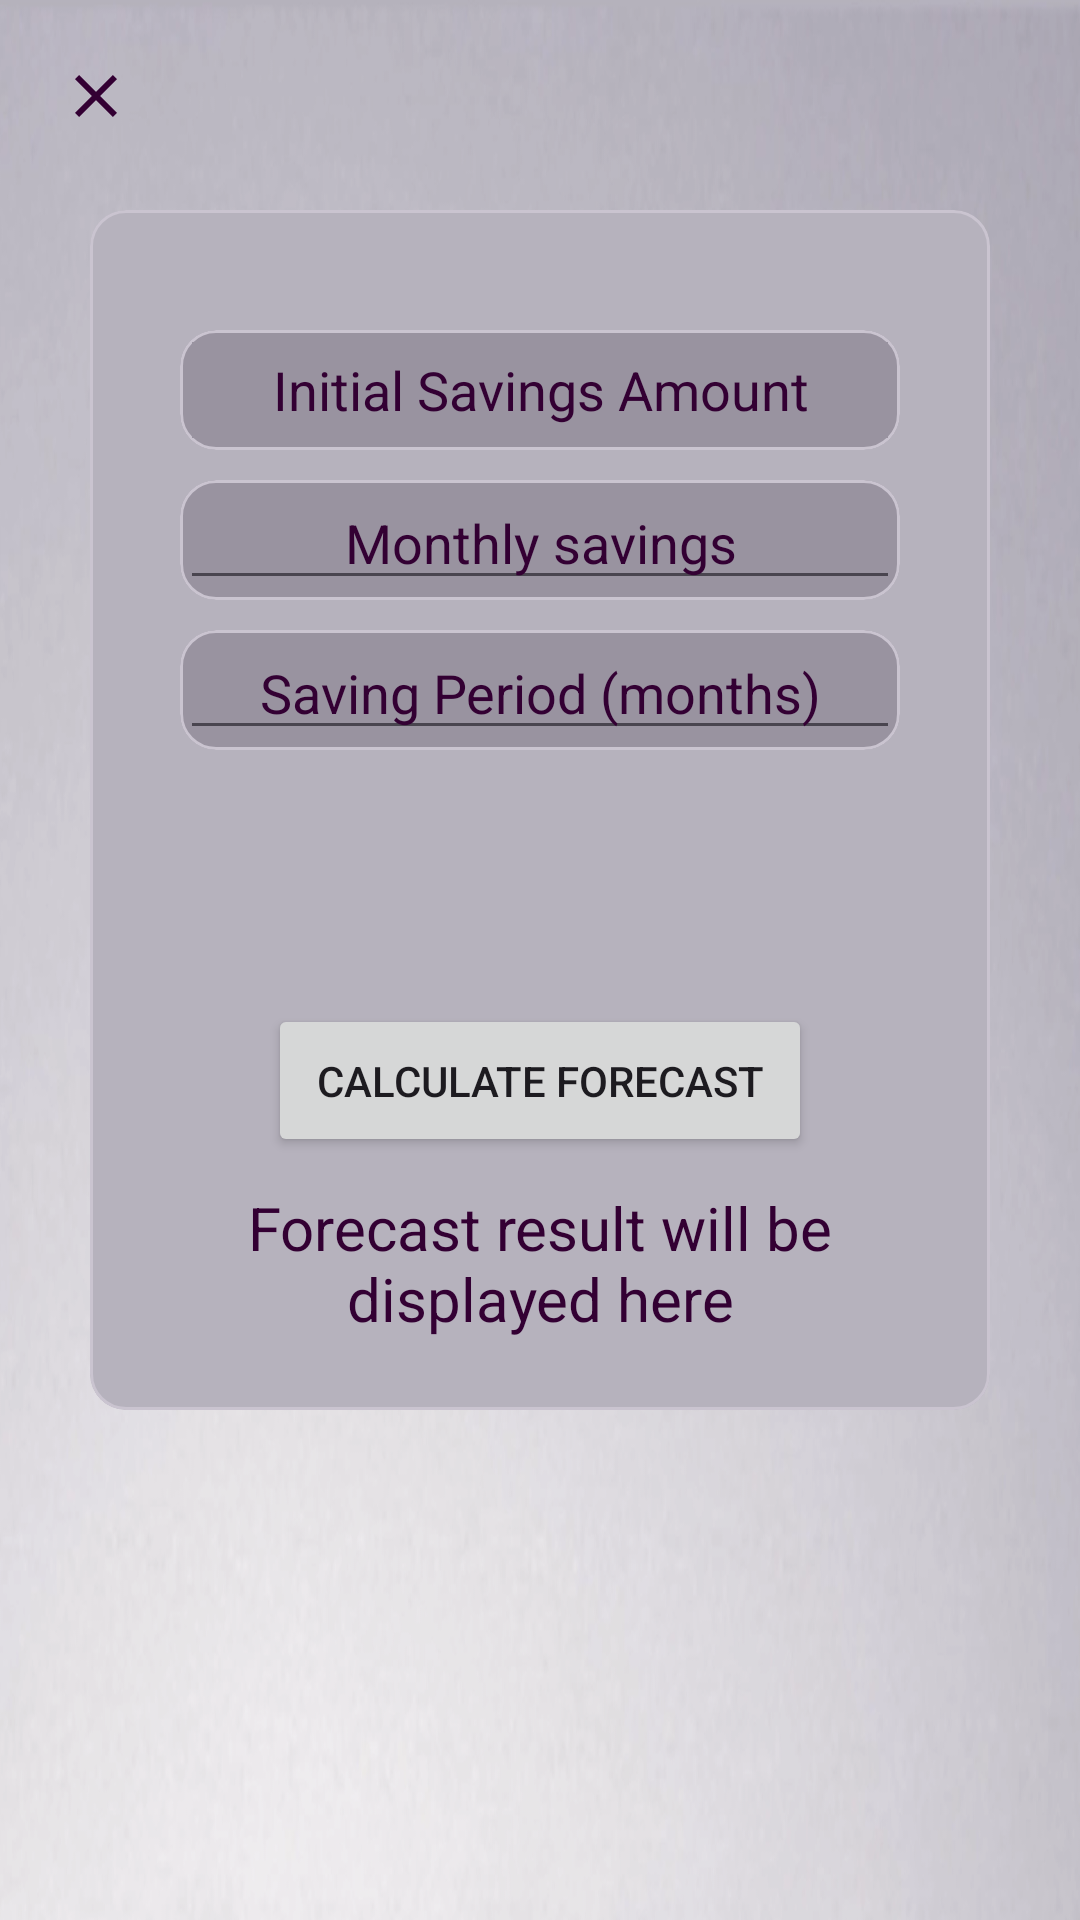

Produce the Android XML layout that renders to this screen, including the resource entries it uses.
<!-- AndroidManifest.xml: application theme Theme.FinalProjectAIBetter -->
<!-- res/layout/activity_budget_forecast.xml -->
<?xml version="1.0" encoding="utf-8"?>
<androidx.constraintlayout.widget.ConstraintLayout
    xmlns:android="http://schemas.android.com/apk/res/android"
    xmlns:app="http://schemas.android.com/apk/res-auto"
    xmlns:tools="http://schemas.android.com/tools"
    android:background="@drawable/background11"
    android:layout_width="match_parent"
    android:layout_height="match_parent"
    tools:context=".BudgetForecastActivity">

    <ImageView
        android:id="@+id/close_arrow"
        android:layout_width="wrap_content"
        android:layout_height="wrap_content"
        android:src="@drawable/new_close_arrow"
        android:layout_margin="20dp"
        app:layout_constraintTop_toTopOf="parent"
        app:layout_constraintStart_toStartOf="parent"
        android:contentDescription="@string/closing_arrow_back_to_main_menu" />

    <com.google.android.material.circularreveal.cardview.CircularRevealCardView
        android:id="@+id/round_card"
        android:layout_width="300dp"
        android:layout_height="400dp"
        android:layout_marginBottom="100dp"
        android:backgroundTint="@color/gray_theme"
        app:layout_constraintBottom_toBottomOf="parent"
        app:layout_constraintEnd_toEndOf="parent"
        app:layout_constraintStart_toStartOf="parent"
        app:layout_constraintTop_toTopOf="parent" />

    <com.google.android.material.circularreveal.cardview.CircularRevealCardView
        android:id="@+id/circularRevealCardView"
        android:layout_width="0dp"
        android:layout_height="40dp"
        android:layout_marginTop="40dp"
        android:layout_marginHorizontal="30dp"
        android:backgroundTint="@color/gray_light"
        app:layout_constraintEnd_toEndOf="@+id/round_card"
        app:layout_constraintStart_toStartOf="@+id/round_card"
        app:layout_constraintTop_toTopOf="@+id/round_card" />

    <EditText
        android:id="@+id/initialAmount"
        android:layout_width="0dp"
        android:layout_height="0dp"
        android:layout_margin="4dp"
        android:autofillHints="Amount you got in the savings at the moment"
        android:hint="@string/initial_amount"
        android:textAlignment="center"
        android:inputType="numberDecimal"
        android:background="@color/gray_light"
        android:textColor="@color/african_violet"
        android:textColorHint="@color/african_violet"
        app:layout_constraintBottom_toBottomOf="@+id/circularRevealCardView"
        app:layout_constraintEnd_toEndOf="@+id/circularRevealCardView"
        app:layout_constraintStart_toStartOf="@+id/circularRevealCardView"
        app:layout_constraintTop_toTopOf="@+id/circularRevealCardView" />

    <com.google.android.material.circularreveal.cardview.CircularRevealCardView
        android:id="@+id/circularRevealCardView2"
        android:layout_width="0dp"
        android:layout_height="40dp"
        android:layout_marginTop="10dp"
        android:backgroundTint="@color/gray_light"
        app:layout_constraintEnd_toEndOf="@+id/circularRevealCardView"
        app:layout_constraintStart_toStartOf="@+id/circularRevealCardView"
        app:layout_constraintTop_toBottomOf="@+id/circularRevealCardView" />

    <EditText
        android:id="@+id/monthlySavings"
        android:layout_width="0dp"
        android:layout_height="0dp"
        android:autofillHints="Average amount you will save per month"
        android:hint="@string/monthly_savings"
        android:textAlignment="center"
        android:inputType="numberDecimal"
        android:textColor="@color/african_violet"
        android:textColorHint="@color/african_violet"
        app:layout_constraintBottom_toBottomOf="@+id/circularRevealCardView2"
        app:layout_constraintEnd_toEndOf="@+id/circularRevealCardView2"
        app:layout_constraintStart_toStartOf="@+id/circularRevealCardView2"
        app:layout_constraintTop_toTopOf="@+id/circularRevealCardView2" />

    <com.google.android.material.circularreveal.cardview.CircularRevealCardView
        android:id="@+id/circularRevealCardView3"
        android:layout_width="0dp"
        android:layout_height="40dp"
        android:layout_marginTop="10dp"
        android:backgroundTint="@color/gray_light"
        app:layout_constraintEnd_toEndOf="@+id/circularRevealCardView2"
        app:layout_constraintStart_toStartOf="@+id/circularRevealCardView2"
        app:layout_constraintTop_toBottomOf="@+id/circularRevealCardView2" />

    <EditText
        android:id="@+id/forecastMonths"
        android:layout_width="0dp"
        android:layout_height="0dp"
        android:autofillHints="For how long in months you need the forecast"
        android:hint="@string/forecast_period_months"
        android:inputType="number"
        android:textColor="@color/african_violet"
        android:textColorHint="@color/african_violet"
        android:textAlignment="center"
        app:layout_constraintBottom_toBottomOf="@+id/circularRevealCardView3"
        app:layout_constraintEnd_toEndOf="@+id/circularRevealCardView3"
        app:layout_constraintStart_toStartOf="@+id/circularRevealCardView3"
        app:layout_constraintTop_toTopOf="@+id/circularRevealCardView3" />

    <Button
        android:id="@+id/calculateButton"
        android:layout_width="wrap_content"
        android:layout_height="wrap_content"
        android:layout_gravity="center"
        android:padding="16dp"
        android:text="@string/calculate_forecast"
        app:layout_constraintBottom_toBottomOf="@+id/round_card"
        app:layout_constraintEnd_toEndOf="@+id/round_card"
        app:layout_constraintStart_toStartOf="@+id/round_card"
        app:layout_constraintTop_toBottomOf="@+id/circularRevealCardView3" />

    <TextView
        android:id="@+id/forecastResult"
        android:layout_width="0dp"
        android:layout_height="0dp"
        android:layout_marginVertical="10dp"
        android:layout_marginHorizontal="30dp"
        android:text="@string/forecast_result_will_appear_here"
        android:textAlignment="center"
        android:textColor="@color/african_violet"
        android:textSize="20sp"
        app:layout_constraintBottom_toBottomOf="@+id/round_card"
        app:layout_constraintEnd_toEndOf="@+id/round_card"
        app:layout_constraintStart_toStartOf="@+id/round_card"
        app:layout_constraintTop_toBottomOf="@+id/calculateButton" />

</androidx.constraintlayout.widget.ConstraintLayout>
<!-- resources referenced by this layout -->
<resources>
  <color name="african_violet">#330033</color>
  <color name="gray_light">#9993a0</color>
  <color name="gray_theme">#b6b2bd</color>
  <!-- drawable background11: png bitmap (drawable, 488090 bytes) -->
  <!-- drawable new_close_arrow (drawable) -->
  <vector android:height="24dp" android:tint="#330033"
      android:viewportHeight="24" android:viewportWidth="24"
      android:width="24dp" xmlns:android="http://schemas.android.com/apk/res/android">
      <path android:fillColor="@android:color/white" android:pathData="M19,6.41L17.59,5 12,10.59 6.41,5 5,6.41 10.59,12 5,17.59 6.41,19 12,13.41 17.59,19 19,17.59 13.41,12z"/>
  </vector>
  <string name="calculate_forecast">Calculate Forecast</string>
  <string name="closing_arrow_back_to_main_menu">Closing arrow back to main menu</string>
  <string name="forecast_period_months">Saving Period (months)</string>
  <string name="forecast_result_will_appear_here">Forecast result will be displayed here</string>
  <string name="initial_amount">Initial Savings Amount</string>
  <string name="monthly_savings">Monthly savings</string>
  <style name="Theme.FinalProjectAIBetter" parent="Base.Theme.FinalProjectAIBetter" />
  <style name="Base.Theme.FinalProjectAIBetter" parent="Theme.Material3.DayNight.NoActionBar">
          
          <item name="colorPrimary">@color/african_violet</item>
      </style>
</resources>
